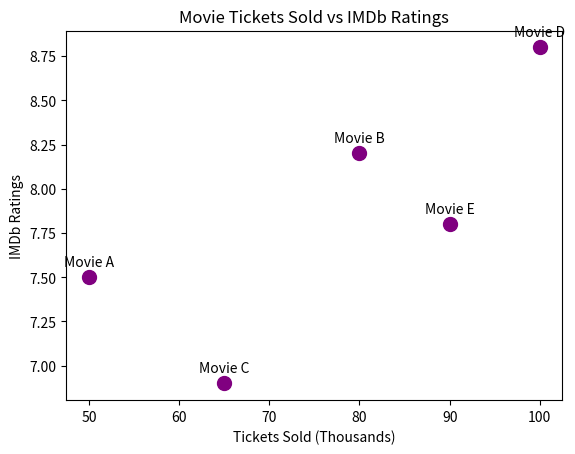

The script that saved this image:
# Assignment Question

import matplotlib.pyplot as plt

# Bollywood movie names
movies = [
    "Movie A",
    "Movie B",
    "Movie C",
    "Movie D",
    "Movie E"
]

# Number of tickets sold (in thousands)
tickets = [50, 80, 65, 100, 90]

# IMDb ratings
ratings = [7.5, 8.2, 6.9, 8.8, 7.8]

# Creating scatter plot
plt.scatter(
    tickets,
    ratings,
    color="purple",
    marker="o",
    s=100
)

# Adding movie names as annotations
for i, movie in enumerate(movies):
    plt.annotate(
        movie,
        (tickets[i], ratings[i]),
        xytext=(0, 8),
        textcoords="offset points",
        ha="center"
    )

# Adding title and labels
plt.title("Movie Tickets Sold vs IMDb Ratings")
plt.xlabel("Tickets Sold (Thousands)")
plt.ylabel("IMDb Ratings")

plt.show()

# Output:
# Displays a scatter plot comparing movie ticket sales
# and IMDb ratings with movie names above each point.
